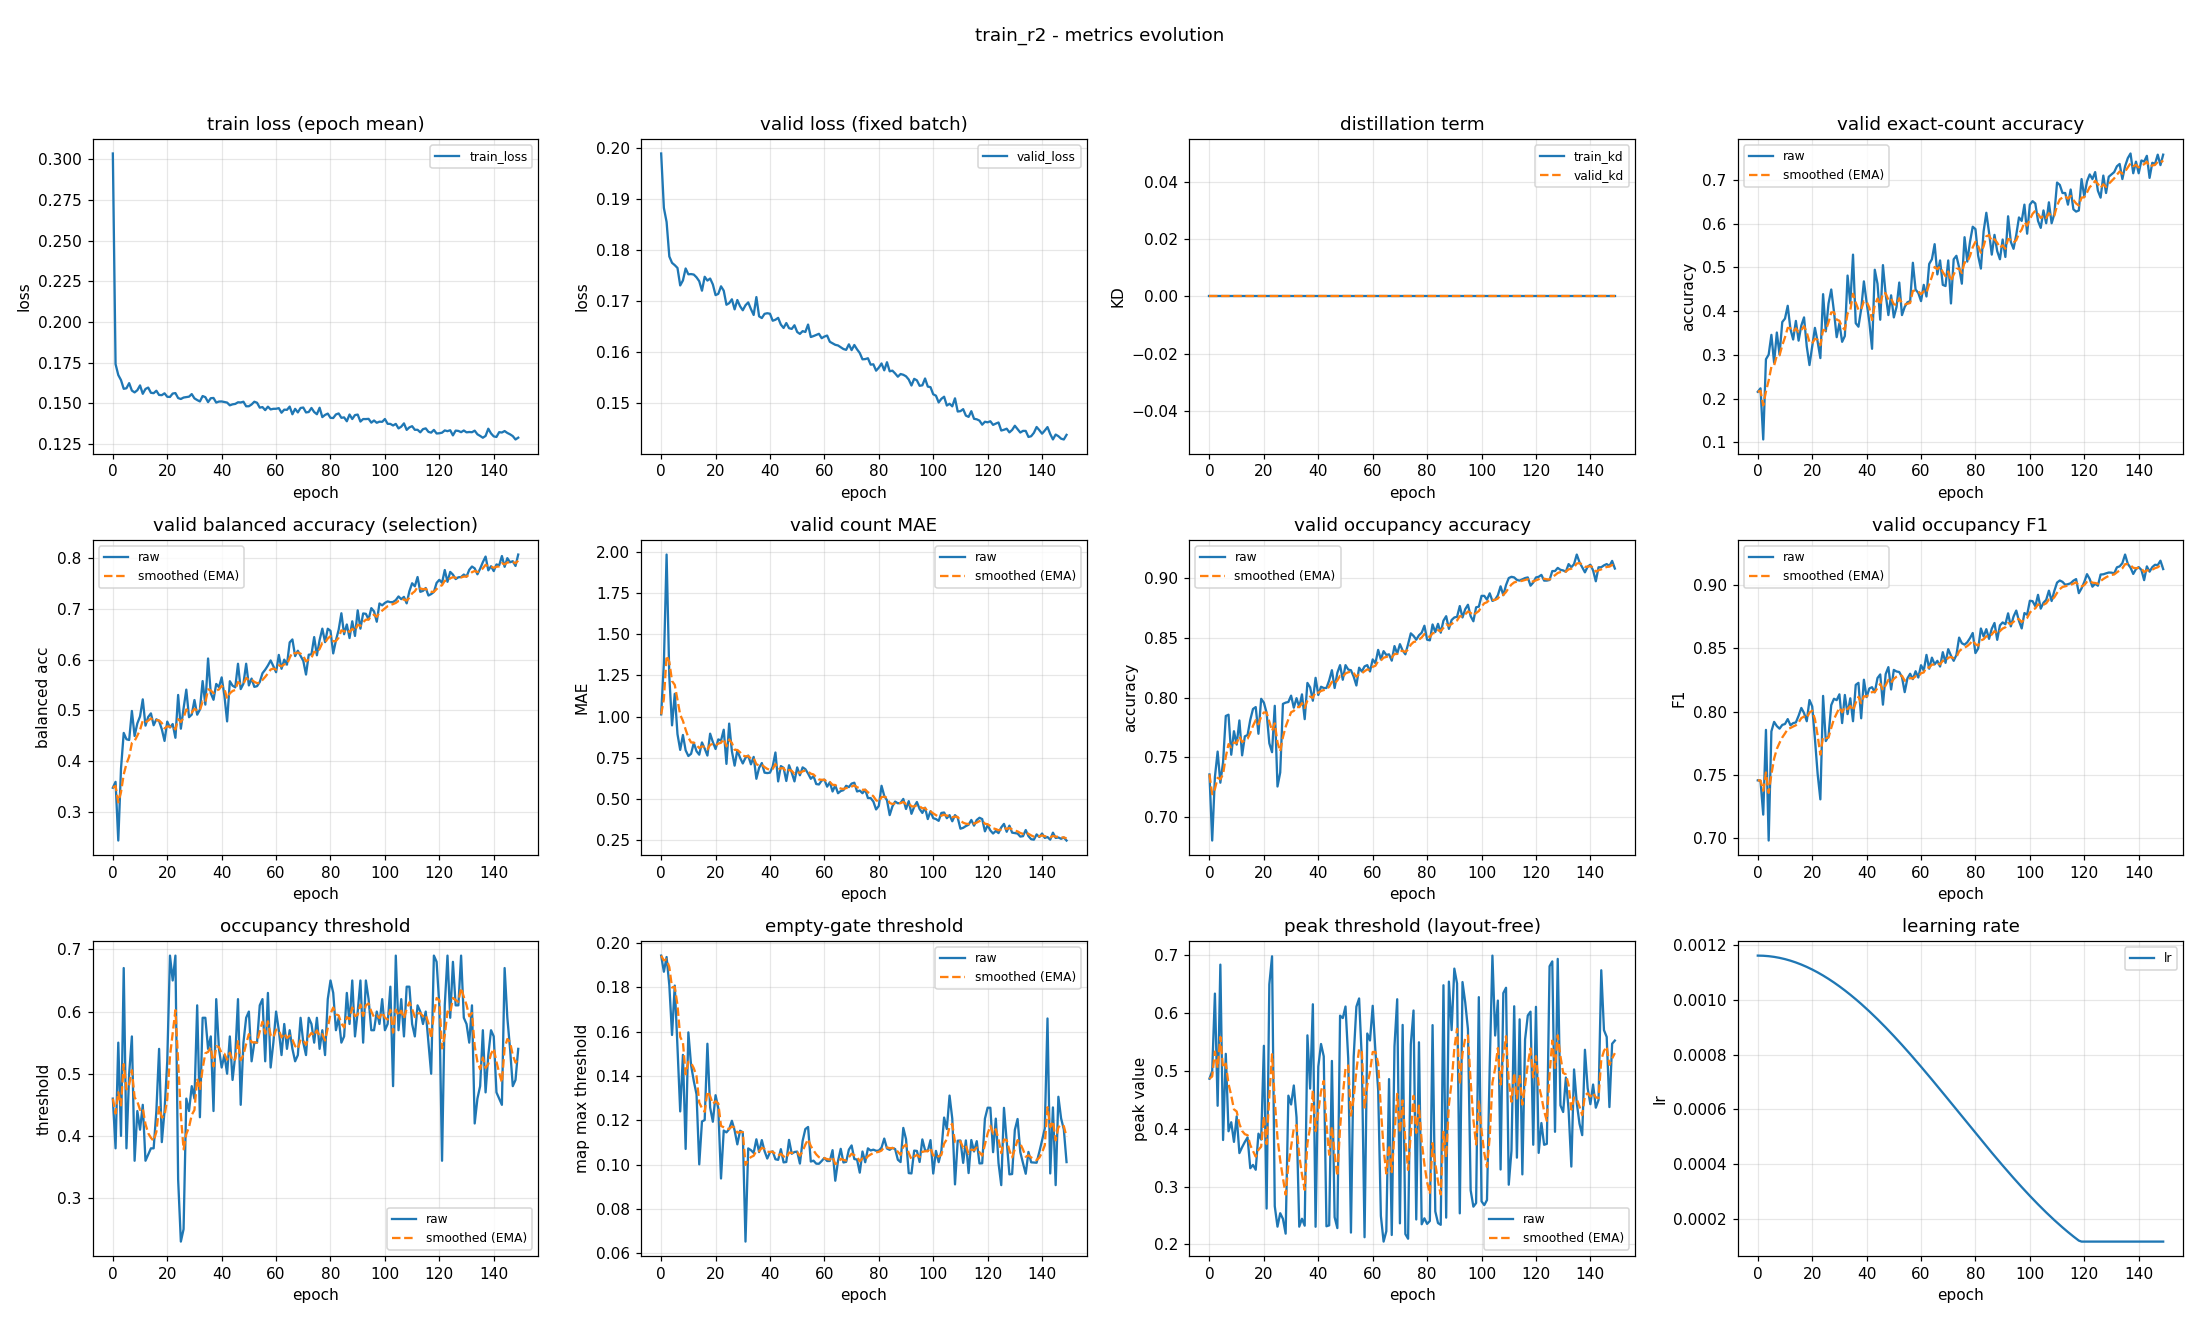

The data file committed next to this chart (first rows):
epoch, train_loss, valid_loss, train_kd, valid_kd, valid_accuracy, valid_accuracy_smoothed, valid_balanced_accuracy, valid_balanced_accuracy_smoothed, valid_mae, valid_mae_smoothed, valid_occupancy_accuracy, valid_occupancy_accuracy_smoothed, valid_occupancy_f1, valid_occupancy_f1_smoothed, valid_occupancy_threshold, valid_occupancy_threshold_smoothed, valid_empty_threshold, valid_empty_threshold_smoothed, valid_peak_threshold, valid_peak_threshold_smoothed, learning_rate
0, 0.3036, 0.1989, 0.0, 0.0, 0.2154, 0.2154, 0.347, 0.347, 1.013, 1.013, 0.7356, 0.7356, 0.7458, 0.7458, 0.46, 0.46, 0.1943, 0.1943, 0.4862, 0.4862, 0.001163
1, 0.1741, 0.1882, 0.0, 0.0, 0.2234, 0.2178, 0.3587, 0.3505, 1.324, 1.107, 0.6803, 0.719, 0.7454, 0.7457, 0.38, 0.436, 0.187, 0.1921, 0.4991, 0.4901, 0.001163
2, 0.1674, 0.1855, 0.0, 0.0, 0.1064, 0.1844, 0.2427, 0.3182, 1.984, 1.37, 0.7335, 0.7234, 0.7187, 0.7376, 0.55, 0.4702, 0.1937, 0.1926, 0.6332, 0.533, 0.001162
3, 0.1643, 0.1787, 0.0, 0.0, 0.2899, 0.216, 0.3848, 0.3382, 1.242, 1.332, 0.7548, 0.7328, 0.7857, 0.752, 0.4, 0.4491, 0.181, 0.1891, 0.4394, 0.5049, 0.001161
4, 0.159, 0.1775, 0.0, 0.0, 0.3005, 0.2414, 0.4554, 0.3733, 0.9468, 1.216, 0.7287, 0.7316, 0.6982, 0.7359, 0.67, 0.5154, 0.1585, 0.1799, 0.6832, 0.5584, 0.001161
5, 0.1593, 0.177, 0.0, 0.0, 0.3457, 0.2727, 0.4428, 0.3942, 1.138, 1.193, 0.7457, 0.7358, 0.7845, 0.7505, 0.38, 0.4748, 0.1808, 0.1802, 0.3803, 0.505, 0.001159
6, 0.1624, 0.1765, 0.0, 0.0, 0.2819, 0.2755, 0.4413, 0.4083, 0.8936, 1.103, 0.7846, 0.7505, 0.792, 0.7629, 0.5, 0.4823, 0.153, 0.172, 0.5291, 0.5122, 0.001158
7, 0.1579, 0.1731, 0.0, 0.0, 0.3511, 0.2981, 0.4987, 0.4355, 0.7979, 1.011, 0.7856, 0.761, 0.7887, 0.7706, 0.56, 0.5056, 0.124, 0.1576, 0.3954, 0.4772, 0.001156
8, 0.1567, 0.174, 0.0, 0.0, 0.3005, 0.2989, 0.4492, 0.4396, 0.8883, 0.9745, 0.7521, 0.7583, 0.7866, 0.7754, 0.36, 0.4619, 0.1495, 0.1552, 0.411, 0.4573, 0.001154
9, 0.1581, 0.1764, 0.0, 0.0, 0.375, 0.3217, 0.4741, 0.4499, 0.7952, 0.9207, 0.7718, 0.7624, 0.7896, 0.7797, 0.44, 0.4554, 0.1071, 0.1408, 0.3771, 0.4333, 0.001152
10, 0.161, 0.1753, 0.0, 0.0, 0.383, 0.3401, 0.488, 0.4614, 0.7606, 0.8727, 0.7606, 0.7619, 0.7903, 0.7829, 0.41, 0.4418, 0.1597, 0.1464, 0.4212, 0.4296, 0.00115
11, 0.1559, 0.1753, 0.0, 0.0, 0.4122, 0.3617, 0.5217, 0.4794, 0.7739, 0.8431, 0.7809, 0.7676, 0.7942, 0.7863, 0.45, 0.4442, 0.1448, 0.146, 0.3577, 0.4081, 0.001147
12, 0.1589, 0.1752, 0.0, 0.0, 0.359, 0.3609, 0.4698, 0.4765, 0.8404, 0.8423, 0.7516, 0.7628, 0.7894, 0.7872, 0.36, 0.419, 0.1377, 0.1435, 0.3679, 0.396, 0.001144
13, 0.1597, 0.1747, 0.0, 0.0, 0.3351, 0.3532, 0.4869, 0.4796, 0.7899, 0.8266, 0.7676, 0.7642, 0.791, 0.7883, 0.37, 0.4043, 0.1318, 0.14, 0.377, 0.3903, 0.001141
14, 0.1565, 0.1739, 0.0, 0.0, 0.3777, 0.3605, 0.4939, 0.4839, 0.7686, 0.8092, 0.7686, 0.7655, 0.7916, 0.7893, 0.38, 0.397, 0.1001, 0.128, 0.3849, 0.3887, 0.001138
15, 0.1563, 0.172, 0.0, 0.0, 0.3324, 0.3521, 0.4705, 0.4799, 0.8431, 0.8194, 0.7814, 0.7703, 0.7968, 0.7916, 0.38, 0.3919, 0.1195, 0.1255, 0.3316, 0.3716, 0.001134
16, 0.1578, 0.1748, 0.0, 0.0, 0.367, 0.3566, 0.4822, 0.4806, 0.8059, 0.8153, 0.7904, 0.7763, 0.803, 0.795, 0.44, 0.4063, 0.1201, 0.1239, 0.3373, 0.3613, 0.00113
17, 0.1552, 0.174, 0.0, 0.0, 0.3856, 0.3653, 0.4787, 0.48, 0.7633, 0.7997, 0.792, 0.781, 0.799, 0.7962, 0.54, 0.4464, 0.1546, 0.1331, 0.3289, 0.3516, 0.001126
18, 0.1551, 0.1744, 0.0, 0.0, 0.3191, 0.3515, 0.4626, 0.4748, 0.8963, 0.8287, 0.7697, 0.7776, 0.7925, 0.7951, 0.39, 0.4295, 0.1258, 0.1309, 0.3913, 0.3635, 0.001121
19, 0.1562, 0.1733, 0.0, 0.0, 0.2766, 0.329, 0.4395, 0.4642, 0.8457, 0.8338, 0.7989, 0.784, 0.8093, 0.7993, 0.44, 0.4326, 0.1194, 0.1274, 0.3811, 0.3688, 0.001117
20, 0.154, 0.1712, 0.0, 0.0, 0.3191, 0.326, 0.4777, 0.4683, 0.8032, 0.8246, 0.7957, 0.7875, 0.8043, 0.8008, 0.52, 0.4589, 0.1313, 0.1286, 0.543, 0.421, 0.001112
21, 0.1539, 0.1714, 0.0, 0.0, 0.3617, 0.3367, 0.4661, 0.4676, 0.8617, 0.8357, 0.7872, 0.7874, 0.7788, 0.7942, 0.69, 0.5282, 0.1254, 0.1277, 0.2619, 0.3733, 0.001107
22, 0.156, 0.1729, 0.0, 0.0, 0.3298, 0.3347, 0.4729, 0.4692, 0.8537, 0.8411, 0.7617, 0.7797, 0.7508, 0.7812, 0.65, 0.5647, 0.09376, 0.1175, 0.6491, 0.456, 0.001101
23, 0.1563, 0.1721, 0.0, 0.0, 0.2926, 0.322, 0.4457, 0.4622, 0.9202, 0.8649, 0.7543, 0.7721, 0.7308, 0.7661, 0.69, 0.6023, 0.1154, 0.1169, 0.6976, 0.5285, 0.001096
24, 0.1533, 0.1693, 0.0, 0.0, 0.4388, 0.3571, 0.5304, 0.4826, 0.7128, 0.8192, 0.7931, 0.7784, 0.8125, 0.78, 0.33, 0.5206, 0.1146, 0.1162, 0.266, 0.4498, 0.00109
25, 0.1527, 0.1696, 0.0, 0.0, 0.3537, 0.3561, 0.4637, 0.4769, 0.9574, 0.8607, 0.7255, 0.7625, 0.7768, 0.779, 0.23, 0.4334, 0.116, 0.1161, 0.2307, 0.384, 0.001084
26, 0.1536, 0.1704, 0.0, 0.0, 0.4176, 0.3745, 0.5038, 0.485, 0.7899, 0.8395, 0.7372, 0.7549, 0.7808, 0.7796, 0.25, 0.3784, 0.1198, 0.1172, 0.2539, 0.345, 0.001077
27, 0.1538, 0.1684, 0.0, 0.0, 0.4495, 0.397, 0.5409, 0.5018, 0.7021, 0.7983, 0.7947, 0.7669, 0.8052, 0.7873, 0.46, 0.4029, 0.1155, 0.1167, 0.2442, 0.3148, 0.001071
28, 0.1541, 0.1702, 0.0, 0.0, 0.3989, 0.3976, 0.4864, 0.4971, 0.7952, 0.7973, 0.7957, 0.7755, 0.8103, 0.7942, 0.44, 0.414, 0.1092, 0.1144, 0.2186, 0.2859, 0.001064
29, 0.1557, 0.169, 0.0, 0.0, 0.3404, 0.3804, 0.4915, 0.4955, 0.75, 0.7831, 0.7963, 0.7818, 0.8092, 0.7987, 0.48, 0.4338, 0.1153, 0.1147, 0.4569, 0.3372, 0.001057
30, 0.1531, 0.1682, 0.0, 0.0, 0.3723, 0.378, 0.5203, 0.5029, 0.7154, 0.7628, 0.8016, 0.7877, 0.8138, 0.8032, 0.46, 0.4417, 0.1146, 0.1147, 0.4417, 0.3686, 0.00105
31, 0.152, 0.1692, 0.0, 0.0, 0.3298, 0.3635, 0.4913, 0.4994, 0.75, 0.759, 0.7915, 0.7888, 0.791, 0.7996, 0.61, 0.4922, 0.0653, 0.09987, 0.4745, 0.4003, 0.001043
32, 0.1512, 0.1698, 0.0, 0.0, 0.3431, 0.3574, 0.5014, 0.5, 0.7633, 0.7603, 0.7995, 0.792, 0.8133, 0.8037, 0.43, 0.4735, 0.1073, 0.1021, 0.4195, 0.4061, 0.001035
33, 0.1545, 0.1684, 0.0, 0.0, 0.4814, 0.3946, 0.5578, 0.5174, 0.7101, 0.7452, 0.792, 0.792, 0.7981, 0.802, 0.59, 0.5085, 0.1065, 0.1034, 0.2307, 0.3535, 0.001028
34, 0.1538, 0.1673, 0.0, 0.0, 0.4176, 0.4015, 0.5112, 0.5155, 0.7553, 0.7483, 0.8027, 0.7952, 0.8106, 0.8046, 0.59, 0.5329, 0.1053, 0.104, 0.2443, 0.3207, 0.00102
35, 0.1508, 0.1708, 0.0, 0.0, 0.5293, 0.4398, 0.6024, 0.5416, 0.6223, 0.7105, 0.7819, 0.7912, 0.7925, 0.801, 0.54, 0.535, 0.1114, 0.1062, 0.2324, 0.2942, 0.001011
36, 0.1532, 0.167, 0.0, 0.0, 0.3723, 0.4196, 0.5338, 0.5392, 0.6888, 0.704, 0.8122, 0.7975, 0.8213, 0.8071, 0.56, 0.5425, 0.1057, 0.1061, 0.5611, 0.3743, 0.001003
37, 0.1533, 0.1667, 0.0, 0.0, 0.3644, 0.403, 0.5208, 0.5337, 0.7181, 0.7082, 0.8085, 0.8008, 0.8228, 0.8118, 0.44, 0.5118, 0.1111, 0.1076, 0.4691, 0.4027, 0.0009946
38, 0.1505, 0.1675, 0.0, 0.0, 0.4043, 0.4034, 0.5521, 0.5392, 0.6596, 0.6936, 0.7973, 0.7998, 0.7948, 0.8067, 0.62, 0.5442, 0.1061, 0.1071, 0.6147, 0.4663, 0.0009858
39, 0.1511, 0.1676, 0.0, 0.0, 0.4681, 0.4228, 0.5457, 0.5412, 0.6569, 0.6826, 0.8165, 0.8048, 0.8253, 0.8123, 0.54, 0.543, 0.1028, 0.1058, 0.2305, 0.3956, 0.0009769
40, 0.1512, 0.1675, 0.0, 0.0, 0.4202, 0.422, 0.565, 0.5483, 0.6596, 0.6757, 0.8021, 0.804, 0.8116, 0.8121, 0.51, 0.5331, 0.1056, 0.1058, 0.5072, 0.429, 0.0009679
41, 0.1508, 0.1662, 0.0, 0.0, 0.375, 0.4079, 0.5294, 0.5427, 0.6968, 0.682, 0.809, 0.8055, 0.8184, 0.814, 0.53, 0.5322, 0.106, 0.1058, 0.5462, 0.4642, 0.0009586
42, 0.1505, 0.1664, 0.0, 0.0, 0.3138, 0.3797, 0.4781, 0.5233, 0.7819, 0.712, 0.808, 0.8062, 0.8194, 0.8156, 0.5, 0.5225, 0.1024, 0.1048, 0.5249, 0.4824, 0.0009492
43, 0.1488, 0.1667, 0.0, 0.0, 0.4947, 0.4142, 0.5575, 0.5336, 0.6064, 0.6803, 0.808, 0.8068, 0.8153, 0.8155, 0.56, 0.5338, 0.1022, 0.104, 0.2314, 0.4071, 0.0009397
44, 0.1494, 0.1654, 0.0, 0.0, 0.4628, 0.4288, 0.5487, 0.5381, 0.6995, 0.6861, 0.8144, 0.809, 0.8266, 0.8189, 0.49, 0.5206, 0.107, 0.1049, 0.2329, 0.3548, 0.0009299
45, 0.1497, 0.1648, 0.0, 0.0, 0.3803, 0.4142, 0.5454, 0.5403, 0.6888, 0.6869, 0.8229, 0.8132, 0.8295, 0.822, 0.53, 0.5234, 0.101, 0.1037, 0.5169, 0.4034, 0.00092
46, 0.1507, 0.1657, 0.0, 0.0, 0.5053, 0.4416, 0.592, 0.5558, 0.609, 0.6635, 0.808, 0.8116, 0.8056, 0.8171, 0.62, 0.5524, 0.1012, 0.103, 0.2471, 0.3565, 0.00091
47, 0.1505, 0.1647, 0.0, 0.0, 0.4388, 0.4407, 0.5419, 0.5516, 0.7048, 0.6759, 0.8207, 0.8144, 0.8297, 0.8209, 0.45, 0.5217, 0.1112, 0.1054, 0.2282, 0.318, 0.0008998
48, 0.151, 0.1646, 0.0, 0.0, 0.391, 0.4258, 0.5526, 0.5519, 0.6596, 0.671, 0.8271, 0.8182, 0.8353, 0.8252, 0.55, 0.5302, 0.1049, 0.1053, 0.5951, 0.4011, 0.0008895
49, 0.1482, 0.1653, 0.0, 0.0, 0.4362, 0.4289, 0.592, 0.5639, 0.6064, 0.6516, 0.8149, 0.8172, 0.8176, 0.8229, 0.59, 0.5481, 0.1057, 0.1054, 0.5909, 0.4581, 0.000879
50, 0.1482, 0.164, 0.0, 0.0, 0.3856, 0.4159, 0.5491, 0.5595, 0.6915, 0.6636, 0.8271, 0.8202, 0.8331, 0.826, 0.6, 0.5637, 0.1059, 0.1056, 0.6108, 0.5039, 0.0008684
51, 0.1493, 0.1636, 0.0, 0.0, 0.4096, 0.414, 0.5627, 0.5605, 0.6436, 0.6576, 0.8234, 0.8211, 0.8318, 0.8277, 0.52, 0.5506, 0.1005, 0.104, 0.5209, 0.509, 0.0008577
52, 0.151, 0.1641, 0.0, 0.0, 0.4654, 0.4294, 0.5463, 0.5562, 0.6915, 0.6678, 0.8229, 0.8217, 0.8314, 0.8288, 0.55, 0.5504, 0.1107, 0.106, 0.2204, 0.4224, 0.0008469
53, 0.1504, 0.164, 0.0, 0.0, 0.391, 0.4179, 0.5477, 0.5537, 0.6809, 0.6717, 0.8176, 0.8204, 0.8274, 0.8284, 0.55, 0.5503, 0.1161, 0.1091, 0.5239, 0.4529, 0.0008359
54, 0.1474, 0.1654, 0.0, 0.0, 0.4096, 0.4154, 0.5558, 0.5543, 0.6543, 0.6665, 0.8101, 0.8173, 0.8155, 0.8245, 0.61, 0.5682, 0.117, 0.1114, 0.6106, 0.5002, 0.0008248
55, 0.1477, 0.163, 0.0, 0.0, 0.4202, 0.4168, 0.5733, 0.56, 0.6223, 0.6532, 0.825, 0.8196, 0.8264, 0.8251, 0.62, 0.5837, 0.1014, 0.1084, 0.6248, 0.5376, 0.0008137
56, 0.1458, 0.1632, 0.0, 0.0, 0.4229, 0.4187, 0.5802, 0.5661, 0.6383, 0.6487, 0.8218, 0.8203, 0.83, 0.8266, 0.52, 0.5646, 0.1018, 0.1064, 0.5205, 0.5325, 0.0008024
57, 0.148, 0.1634, 0.0, 0.0, 0.5106, 0.4462, 0.5885, 0.5728, 0.5904, 0.6312, 0.8261, 0.822, 0.8258, 0.8263, 0.63, 0.5842, 0.1005, 0.1046, 0.2124, 0.4364, 0.000791
58, 0.1463, 0.1636, 0.0, 0.0, 0.4495, 0.4472, 0.5985, 0.5805, 0.5878, 0.6182, 0.8271, 0.8236, 0.832, 0.828, 0.51, 0.562, 0.1004, 0.1034, 0.5642, 0.4748, 0.0007795
59, 0.1467, 0.1628, 0.0, 0.0, 0.4415, 0.4455, 0.5872, 0.5825, 0.6117, 0.6163, 0.8218, 0.823, 0.8271, 0.8277, 0.55, 0.5584, 0.1017, 0.1029, 0.5522, 0.498, 0.000768
... 90 more rows
